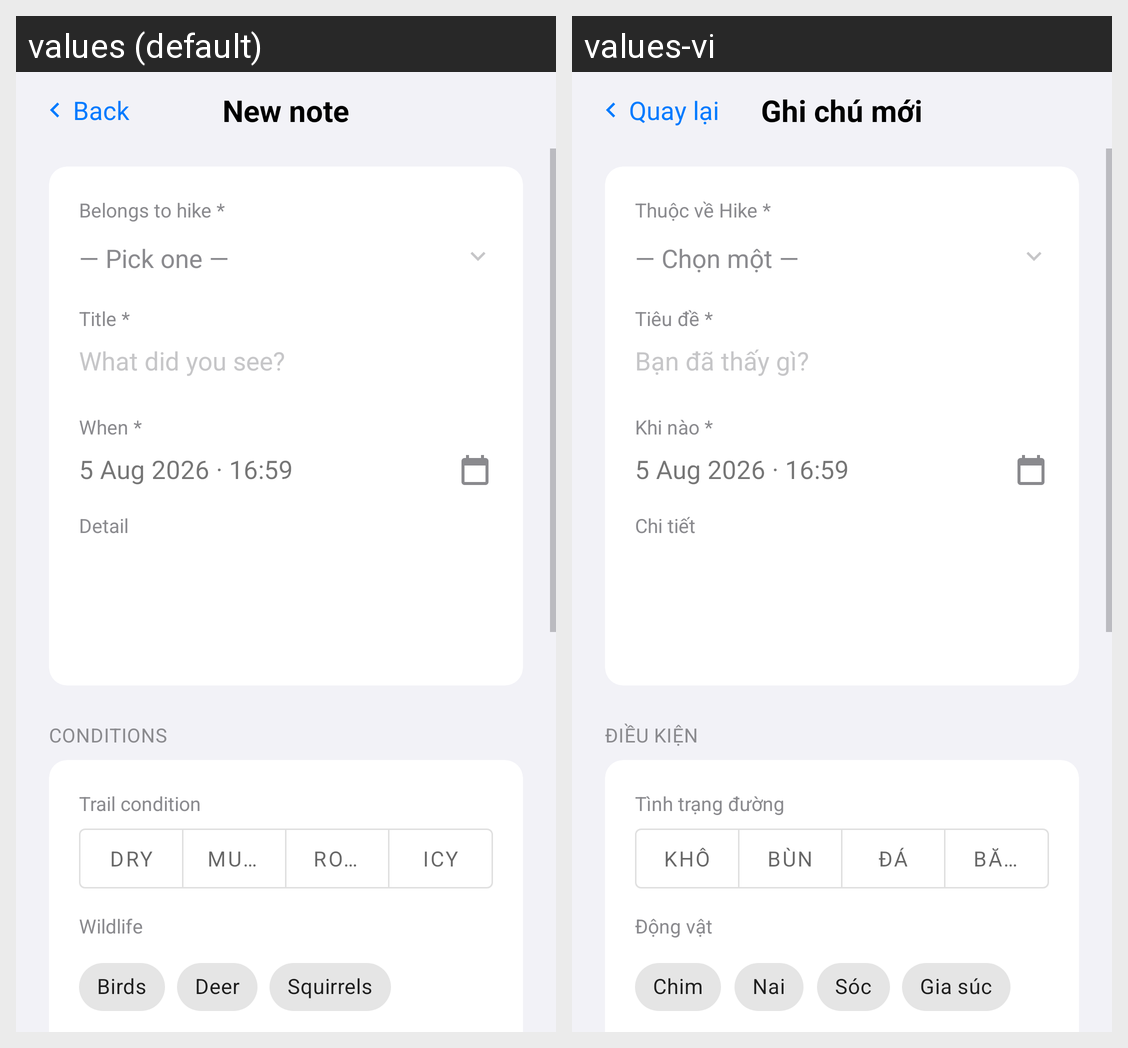

Translations of the strings shown on this Android screen, per locale in the grid:
Android screen res/layout/activity_add_observation.xml rendered under 2 locales, left to right: values (default), values-vi. Device: Nexus 5 (rendered at 1080×1920; each locale shown at half size, 540×960, under a caption strip naming it); theme Theme.MHikeCWLeGiaHuy.
Strings drawn on this screen, with the default value and each locale's value (text and hints the layout hard-codes, and strings that could not be matched under every locale, appear in the picture but are not listed):

back
  values: Back
  values-vi: Quay lại

new_note
  values: New note
  values-vi: Ghi chú mới

belongs_to_hike
  values: Belongs to hike *
  values-vi: Thuộc về Hike *

lbl_pick_one
  values: — Pick one —
  values-vi: — Chọn một —

title_obs
  values: Title *
  values-vi: Tiêu đề *

hint_what_did_you_see
  values: What did you see?
  values-vi: Bạn đã thấy gì?

lbl_when
  values: When *
  values-vi: Khi nào *

lbl_detail
  values: Detail
  values-vi: Chi tiết

sec_conditions_caps
  values: CONDITIONS
  values-vi: ĐIỀU KIỆN

lbl_trail_condition
  values: Trail condition
  values-vi: Tình trạng đường

cond_dry
  values: Dry
  values-vi: Khô

cond_muddy
  values: Muddy
  values-vi: Bùn

cond_rocky
  values: Rocky
  values-vi: Đá

cond_icy
  values: Icy
  values-vi: Băng

lbl_wildlife
  values: Wildlife
  values-vi: Động vật

wild_birds
  values: Birds
  values-vi: Chim

wild_deer
  values: Deer
  values-vi: Nai

wild_squirrels
  values: Squirrels
  values-vi: Sóc
